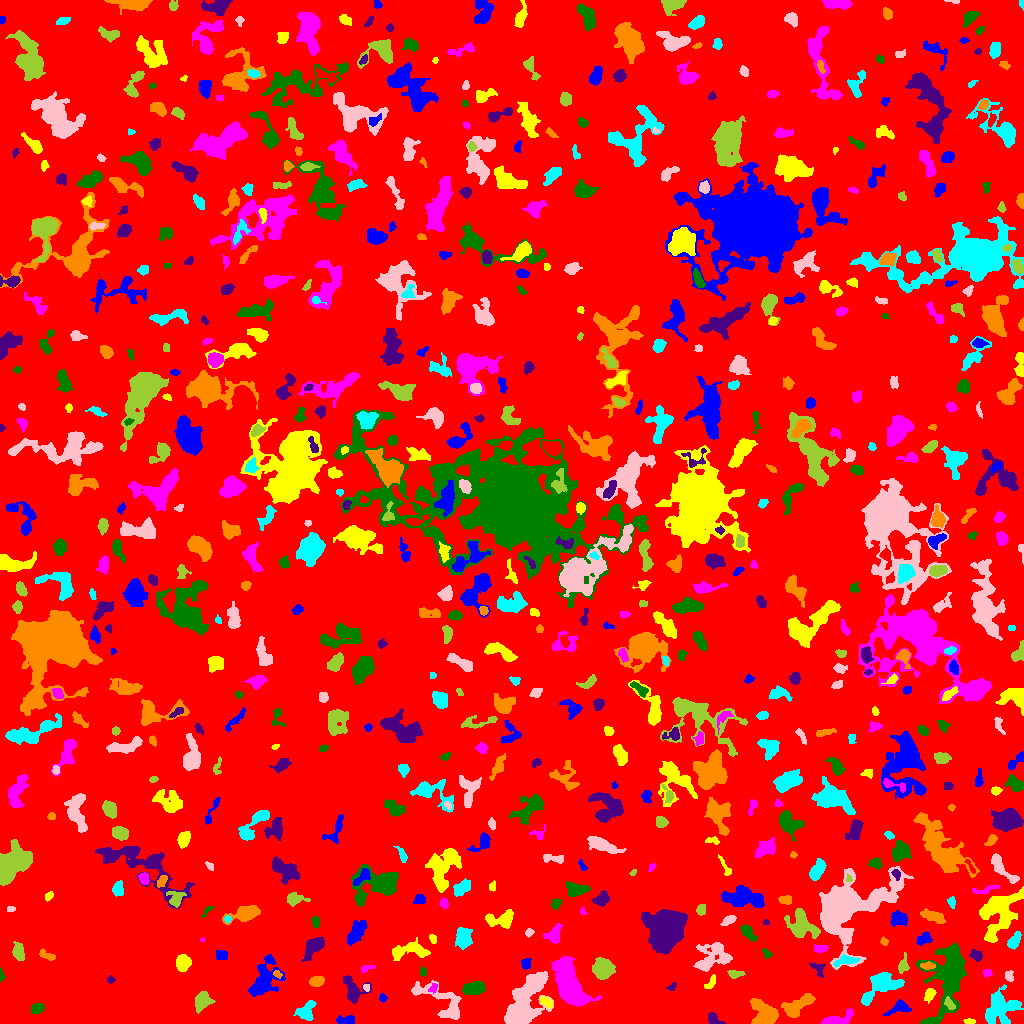

The data file committed next to this chart (first rows):
ID, X, Y, A, B, theta, total_flux, mu_max, mu_median, mu_mean, R_fwhm, R_e, R10, R90, x_start, x_end, y_start, y_end, area, greylevel
0, 511.6, 518.8, 301.8, 292.1, -0.6361, 1368242, 11.0, 1.0, 1.693, 57.36, 235, 88.55, 381.6, 0, 1023, 0, 1023, 808025, 1.693
1, 345.8, 3.549, 5.01, 2.208, 0.03754, 375.0, 4.0, 3.0, 2.622, 6.308, 4.029, 1.693, 6.024, 336, 354, 0, 8, 143, 6.622
2, 969.5, 2.063, 2.295, 1.233, 0.004641, 63.0, 3.0, 1.0, 1.033, 2.459, 2.111, 0.7979, 3.29, 963, 975, 0, 5, 61, 7.033
3, 835, 3.141, 7.592, 2.41, 0.2767, 1095, 16.0, 3.0, 4.163, 4.029, 3.989, 1.493, 7.313, 821, 853, 0, 15, 263, 8.163
4, 947.6, 48.08, 20.11, 9.193, 1.348, 6527, 13.0, 3.0, 4.128, 8.575, 11.94, 4.26, 19.54, 915, 966, 0, 81, 1581, 7.128
5, 713.2, 4.588, 3.786, 2.349, -0.699, 277.0, 5.0, 2.0, 2.147, 3.989, 3.478, 1.382, 5.352, 708, 725, 0, 11, 129, 6.147
6, 764.5, 9.578, 6.646, 5.288, -0.7437, 2888, 12.0, 5.0, 5.708, 8.704, 6.817, 2.821, 10.91, 750, 778, 0, 25, 506, 8.708
7, 305.9, 12.37, 5.734, 4.042, 0.8215, 849.0, 7.0, 3.0, 3.24, 5.726, 5.262, 1.954, 8.117, 293, 316, 3, 23, 262, 6.24
8, 523.1, 19.16, 15.72, 6.36, 1.053, 8202, 21.0, 5.0, 6.214, 8.137, 10.23, 3.742, 17.12, 504, 553, 0, 52, 1320, 9.214
9, 202.5, 22.64, 4.933, 3.621, 1.022, 921.0, 7.0, 4.0, 3.449, 6.58, 5.232, 2.111, 7.979, 195, 215, 10, 32, 267, 6.449
10, 234, 7.991, 5.223, 1.968, 1.175, 106.0, 2.0, 1.0, 0.731, 5.67, 3.868, 1.262, 5.352, 228, 241, 0, 16, 145, 5.731
11, 898.8, 15.97, 6.083, 2.863, 0.4077, 811.0, 10.0, 3.0, 3.937, 4.514, 4.297, 1.596, 7.001, 883, 911, 8, 24, 206, 6.937
12, 545.9, 21.48, 3.781, 1.932, -0.6359, 283.0, 5.0, 3.0, 2.44, 4.37, 3.478, 1.382, 5.171, 539, 552, 15, 27, 116, 7.44
13, 569.5, 38.96, 13.5, 5.807, -1.119, 8540, 19.0, 7.0, 7.472, 10.31, 10.23, 3.868, 16.31, 551, 601, 17, 67, 1143, 11.47
14, 36.97, 14.85, 3.295, 2.445, 0.3693, 462.0, 6.0, 4.0, 3.609, 5.352, 3.742, 1.596, 5.557, 31, 44, 10, 20, 128, 6.609
15, 353, 34.21, 7.293, 5.346, -0.9913, 1183, 7.0, 3.0, 3.37, 7.247, 6.18, 2.459, 9.305, 343, 371, 20, 48, 351, 6.37
16, 797.4, 17.54, 8.732, 3.469, 0.5854, 1054, 6.0, 2.0, 2.552, 7.858, 5.89, 2.326, 9.339, 781, 815, 6, 30, 413, 6.552
17, 866.9, 25.4, 2.749, 1.515, 1.074, 99.0, 3.0, 1.0, 1.238, 2.985, 2.523, 0.9772, 4.068, 863, 872, 20, 31, 80, 7.237
18, 444.5, 20.56, 15.56, 5.928, -0.6234, 1131, 7.0, 1.0, 1.735, 4.82, 6.979, 2.459, 12.17, 411, 461, 4, 43, 652, 5.735
19, 949.4, 19.5, 3.489, 1.947, -0.9355, 194.0, 4.0, 2.0, 1.921, 4.478, 3.141, 1.128, 4.951, 944, 955, 14, 27, 101, 8.921
20, 627.6, 7.998, 19.38, 4.886, 0.1313, 7965, 21.0, 3.0, 5.441, 8.974, 9.305, 3.613, 17.08, 594, 684, 0, 27, 1464, 9.441
21, 382.7, 25.61, 2.088, 1.813, -1.226, 126.0, 4.0, 2.0, 2.1, 3.7, 2.459, 0.9772, 3.827, 379, 387, 21, 30, 60, 6.1
22, 929.3, 28.81, 3.37, 2.21, 1.183, 483.0, 8.0, 4.0, 3.864, 4.514, 3.432, 1.382, 5.441, 924, 936, 20, 35, 125, 6.864
23, 433.5, 35.78, 2.754, 1.772, 0.9406, 124.0, 4.0, 2.0, 1.797, 3.478, 2.523, 0.9772, 4.068, 428, 437, 30, 40, 69, 7.797
24, 473.9, 34.96, 5.278, 2.961, 0.1336, 1785, 14.0, 6.0, 6.562, 6.433, 5.046, 2.034, 7.959, 462, 485, 29, 42, 272, 10.56
25, 671.9, 36.85, 2.633, 1.544, 0.7005, 84.0, 3.0, 1.0, 1.4, 2.764, 2.394, 0.7979, 3.827, 666, 676, 33, 41, 60, 5.4
26, 317, 42.48, 3.334, 2.21, 0.2737, 502.0, 8.0, 3.0, 3.486, 4.514, 3.432, 1.382, 5.528, 309, 324, 37, 47, 144, 7.486
27, 1001, 17.37, 8.173, 7.479, 0.4017, 1874, 8.0, 2.0, 2.592, 7.858, 7.485, 2.821, 12.35, 985, 1023, 0, 39, 723, 6.592
28, 366, 35.53, 2.033, 1.501, -1.036, 86.0, 4.0, 2.0, 1.792, 2.821, 2.034, 0.7979, 3.385, 363, 369, 32, 39, 48, 7.792
29, 602.3, 55.03, 4.438, 4.232, -1.428, 3131, 20.0, 7.0, 8.008, 6.676, 5.47, 2.257, 8.867, 592, 615, 44, 66, 391, 13.01
30, 75.27, 45.23, 9.193, 3.51, 1.448, 1283, 8.0, 2.0, 2.516, 6.408, 5.89, 2.326, 10.26, 64, 85, 32, 71, 510, 6.516
31, 263.8, 43.27, 11.55, 6.343, 1.061, 2062, 9.0, 3.0, 3.006, 5.614, 8.215, 2.877, 13.15, 248, 285, 27, 69, 686, 6.006
32, 710.9, 41.08, 4.161, 1.952, 0.9013, 229.0, 4.0, 2.0, 2.245, 4.687, 3.192, 1.262, 4.951, 704, 715, 35, 49, 102, 7.245
33, 987.5, 50.64, 2.056, 1.668, 0.06647, 133.0, 4.0, 2.0, 1.985, 3.742, 2.459, 0.9772, 3.613, 983, 992, 46, 54, 67, 5.985
34, 0.9315, 48.89, 3.029, 0.9797, -1.466, 73.0, 4.0, 1.0, 1.377, 2.646, 2.034, 0.5642, 3.241, 0, 5, 42, 56, 53, 5.377
35, 110.8, 43.5, 1.816, 1.555, 0.0, 72.0, 3.0, 1.0, 1.333, 2.646, 2.111, 0.7979, 3.385, 107, 115, 40, 48, 54, 7.333
36, 277.1, 49.42, 2.26, 1.6, -0.6092, 113.0, 4.0, 2.0, 1.948, 3.385, 2.326, 0.7979, 3.7, 273, 282, 45, 53, 58, 8.948
37, 883.4, 40.74, 7.519, 5.147, 0.2356, 3140, 17.0, 5.0, 5.847, 6.383, 6.333, 2.459, 10.87, 861, 904, 18, 51, 537, 8.847
38, 1009, 47.47, 2.689, 2.063, -1.552, 155.0, 4.0, 2.0, 1.742, 3.909, 2.877, 0.9772, 4.618, 1005, 1013, 42, 53, 89, 5.742
39, 734.5, 49.75, 3.792, 1.807, -0.02395, 225.0, 5.0, 2.0, 2.027, 2.985, 2.877, 1.128, 5.171, 727, 745, 45, 53, 111, 7.027
40, 644.9, 49.3, 2.347, 1.904, -0.293, 172.0, 5.0, 2.0, 2.263, 3.038, 2.585, 0.9772, 4.26, 640, 650, 45, 54, 76, 6.263
41, 525.8, 59.96, 2.457, 1.727, -1.568, 168.0, 5.0, 1.0, 1.697, 3.038, 2.394, 0.9772, 4.184, 521, 531, 54, 65, 99, 6.697
42, 182.8, 59.83, 3.949, 3.224, 1.172, 699.0, 8.0, 3.0, 3.135, 5.262, 4.406, 1.693, 7.069, 176, 191, 52, 69, 223, 7.135
43, 366.7, 54.89, 3.803, 1.615, 0.3442, 103.0, 3.0, 1.0, 1.256, 2.706, 2.821, 0.9772, 4.583, 361, 375, 51, 58, 82, 5.256
44, 422.9, 51.68, 2.384, 1.572, -1.548, 112.0, 3.0, 2.0, 1.898, 3.568, 2.459, 0.9772, 3.742, 420, 426, 47, 57, 59, 6.898
45, 818.3, 55.12, 4.156, 2.811, -0.8298, 184.0, 3.0, 1.0, 1.426, 3.868, 3.432, 1.382, 5.698, 809, 825, 46, 61, 129, 5.426
46, 928, 57.48, 3.473, 1.516, 0.1375, 120.0, 4.0, 1.0, 1.2, 3.613, 2.764, 0.9772, 4.184, 920, 935, 54, 62, 100, 9.2
47, 845.1, 62.89, 6.48, 2.262, 0.1853, 536.0, 6.0, 3.0, 2.945, 5.997, 4.514, 1.693, 6.84, 833, 860, 56, 69, 182, 7.945
48, 710.7, 65.35, 9.689, 6.726, 0.4214, 1624, 9.0, 2.0, 2.68, 4.72, 7.569, 2.585, 12.19, 693, 732, 52, 81, 606, 5.68
49, 903.1, 57.99, 4.152, 2.319, 1.39, 295.0, 5.0, 2.0, 2.107, 3.949, 3.656, 1.262, 5.89, 898, 909, 50, 71, 140, 6.107
50, 114.9, 57.87, 7.141, 2.646, 1.285, 339.0, 5.0, 1.0, 1.695, 3.827, 3.742, 1.382, 6.604, 105, 123, 39, 71, 200, 5.695
51, 221, 68.0, 2.751, 2.421, -0.8792, 167.0, 3.0, 1.0, 1.465, 3.568, 3.038, 1.262, 5.232, 216, 227, 64, 73, 114, 5.465
52, 409.1, 72.38, 10.71, 3.747, 0.07192, 848.0, 6.0, 2.0, 2.104, 6.457, 6.024, 2.257, 9.788, 392, 430, 63, 86, 403, 7.104
53, 820.3, 74.91, 3.577, 1.725, 0.04114, 203.0, 4.0, 2.0, 1.971, 4.652, 3.141, 1.262, 4.787, 814, 828, 71, 79, 103, 5.971
54, 766.8, 69.85, 2.812, 1.765, -0.8256, 160.0, 4.0, 2.0, 2.192, 4.107, 2.764, 0.9772, 4.107, 762, 772, 65, 75, 73, 6.192
55, 976.2, 67.93, 2.98, 2.306, -0.6282, 266.0, 5.0, 2.0, 2.163, 3.868, 3.29, 1.262, 5.232, 969, 982, 62, 74, 123, 6.163
56, 46.14, 68.15, 4.476, 1.81, -0.3726, 178.0, 3.0, 2.0, 1.508, 4.406, 3.338, 1.262, 5.109, 39, 55, 63, 75, 118, 5.508
57, 463.5, 85.69, 5.014, 3.785, -1.533, 1174, 8.0, 4.0, 3.849, 7.001, 5.47, 2.185, 8.575, 455, 472, 74, 96, 305, 6.849
58, 846.4, 117.8, 19.67, 12.14, 0.5554, 19495, 35.0, 4.0, 7.22, 10.08, 12.03, 4.442, 23.6, 819, 913, 54, 157, 2700, 10.22
59, 18.6, 71.75, 4.208, 2.278, -1.4, 421.0, 5.0, 2.0, 2.239, 5.323, 3.949, 1.596, 5.997, 12, 24, 63, 82, 188, 6.239
... 682 more rows
